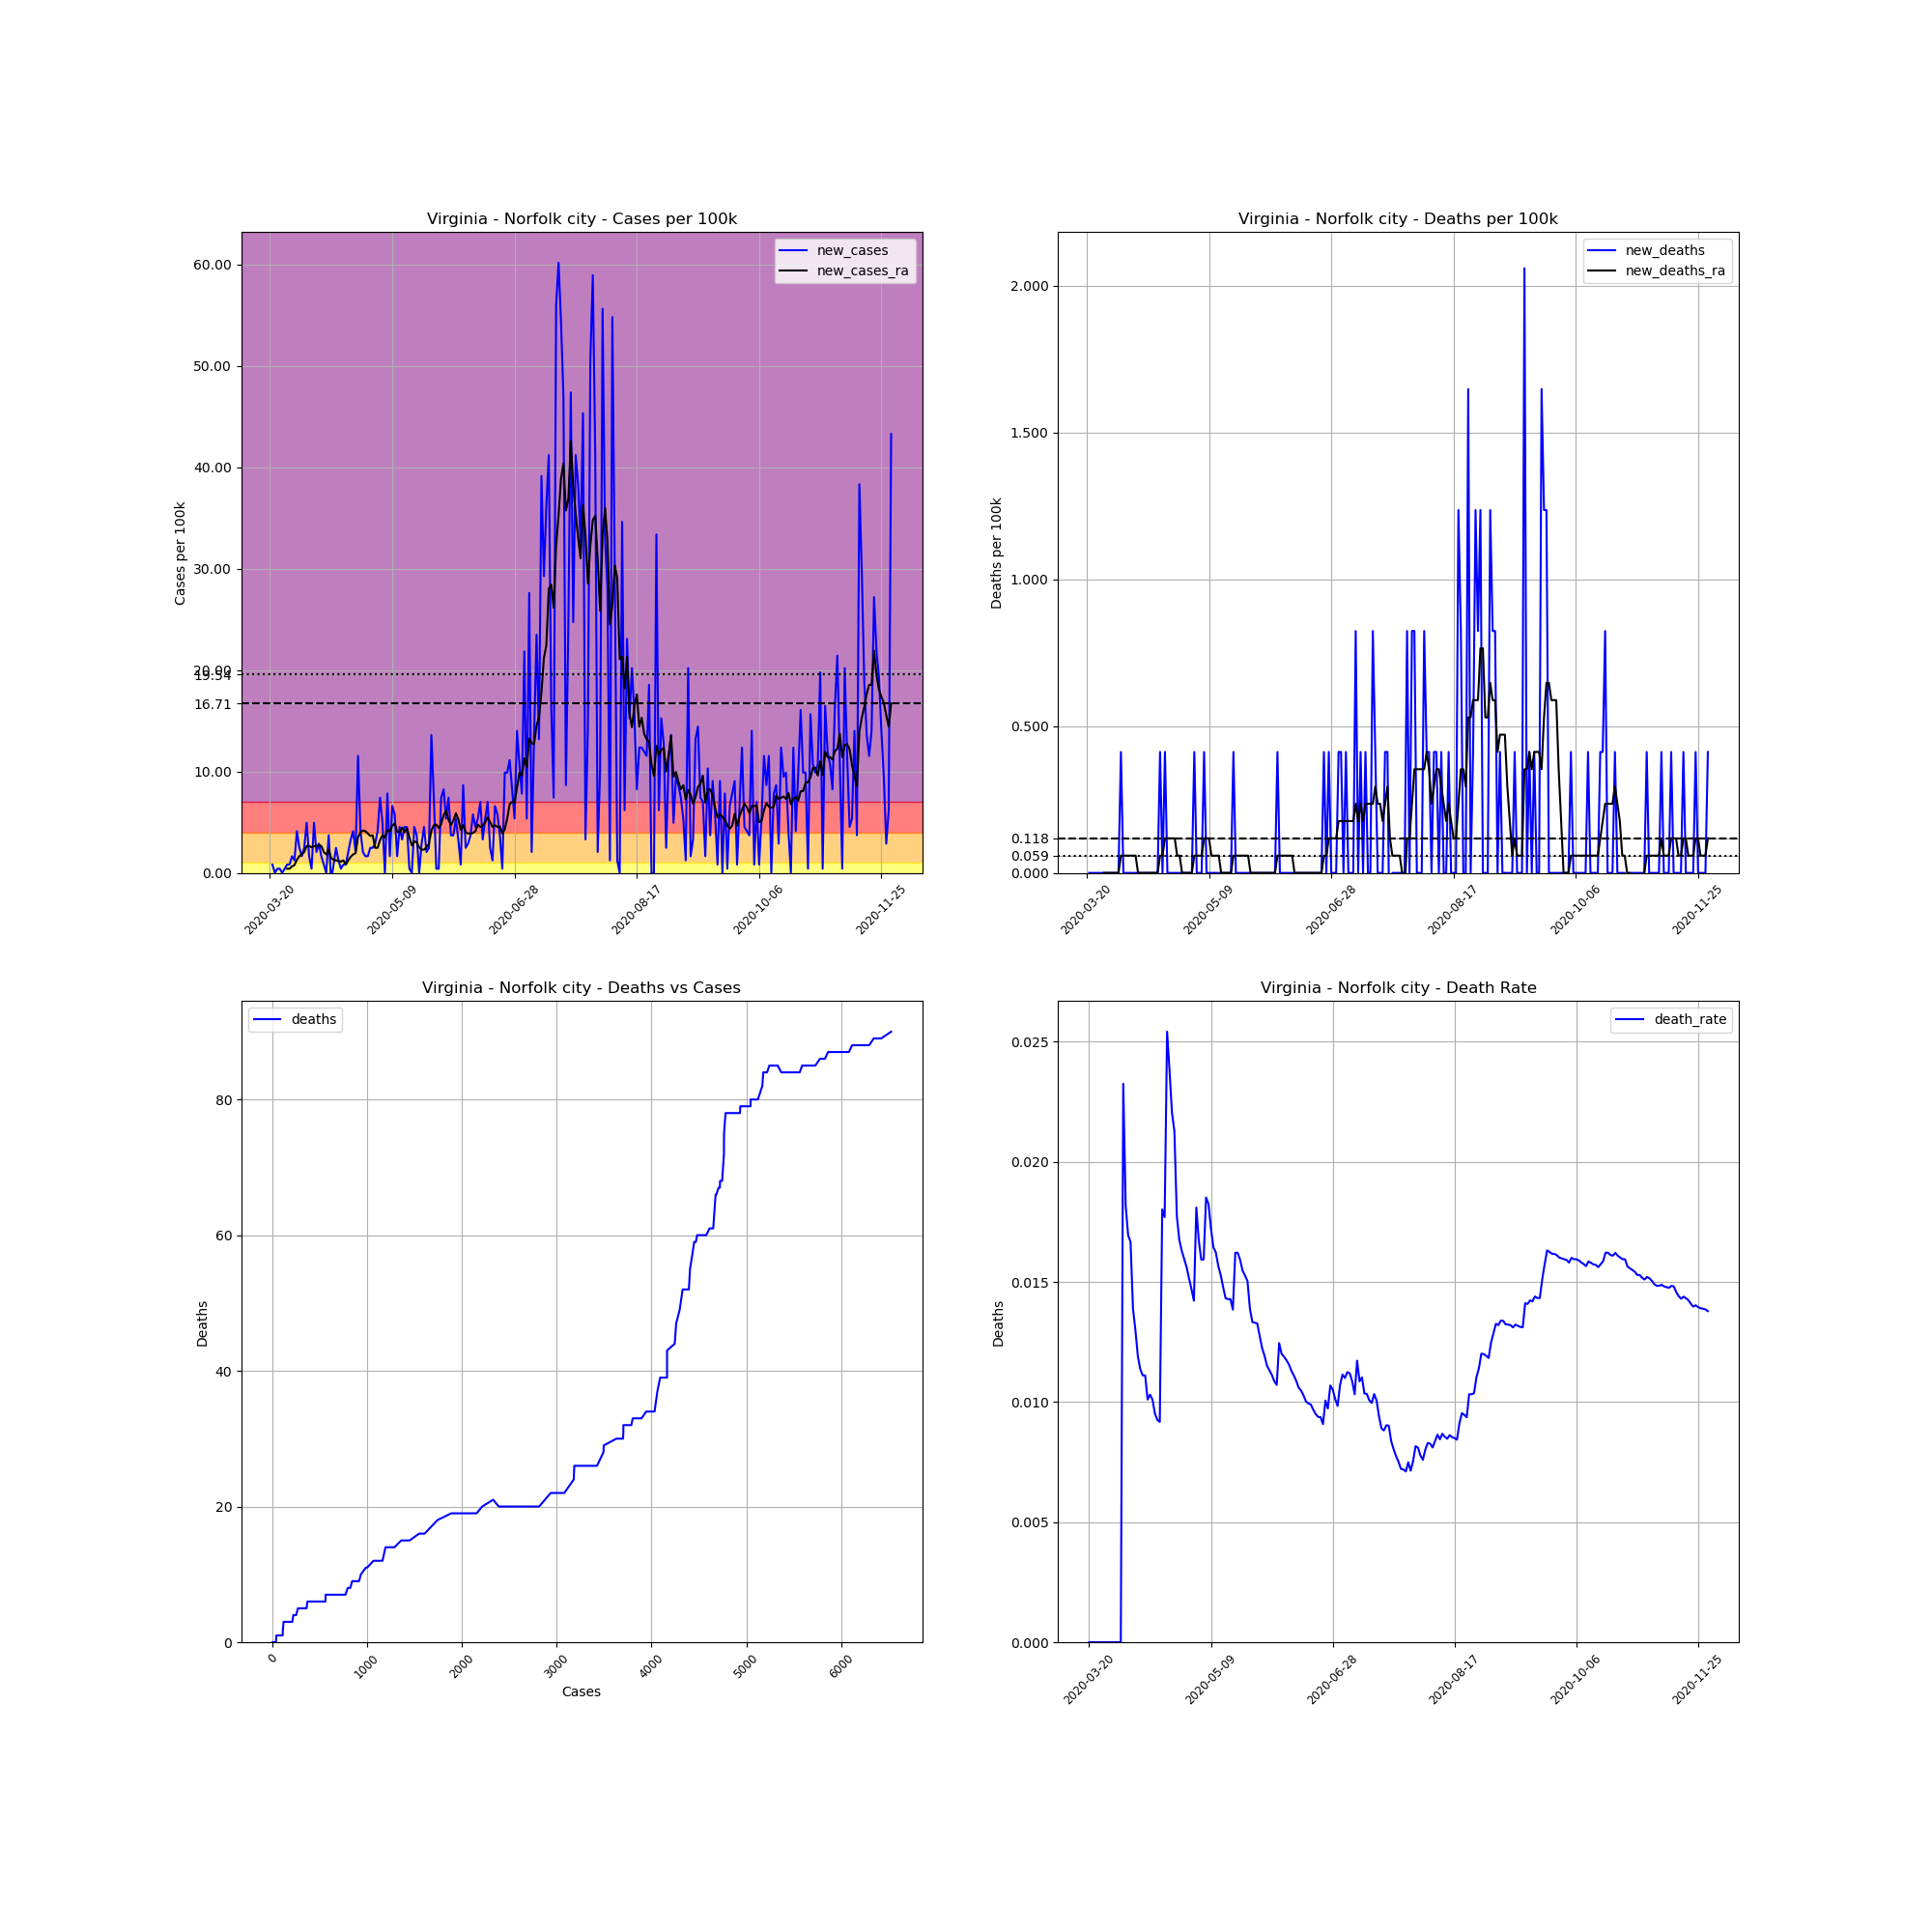

The data file committed next to this chart (first rows):
, date, county, state, fips, cases, deaths, COUNTY, STNAME, CTYNAME, POPESTIMATE2019, cases_per_100k, deaths_per_100k, death_rate, new_cases, new_deaths, new_cases_ra, new_deaths_ra
229991, 2020-03-20, Norfolk city, Virginia, 51710, 1, 0.0, 710, Virginia, Norfolk city, 242742, 0.412, 0.0, 0.0, , , , 
229992, 2020-03-21, Norfolk city, Virginia, 51710, 3, 0.0, 710, Virginia, Norfolk city, 242742, 1.236, 0.0, 0.0, 0.8239, 0.0, , 
229993, 2020-03-22, Norfolk city, Virginia, 51710, 3, 0.0, 710, Virginia, Norfolk city, 242742, 1.236, 0.0, 0.0, 0.0, 0.0, , 
229994, 2020-03-23, Norfolk city, Virginia, 51710, 4, 0.0, 710, Virginia, Norfolk city, 242742, 1.648, 0.0, 0.0, 0.412, 0.0, , 
229995, 2020-03-24, Norfolk city, Virginia, 51710, 5, 0.0, 710, Virginia, Norfolk city, 242742, 2.06, 0.0, 0.0, 0.412, 0.0, , 
229996, 2020-03-25, Norfolk city, Virginia, 51710, 5, 0.0, 710, Virginia, Norfolk city, 242742, 2.06, 0.0, 0.0, 0.0, 0.0, , 
229997, 2020-03-26, Norfolk city, Virginia, 51710, 6, 0.0, 710, Virginia, Norfolk city, 242742, 2.472, 0.0, 0.0, 0.412, 0.0, , 
229998, 2020-03-27, Norfolk city, Virginia, 51710, 8, 0.0, 710, Virginia, Norfolk city, 242742, 3.296, 0.0, 0.0, 0.8239, 0.0, 0.412, 0.0
229999, 2020-03-28, Norfolk city, Virginia, 51710, 10, 0.0, 710, Virginia, Norfolk city, 242742, 4.12, 0.0, 0.0, 0.8239, 0.0, 0.412, 0.0
230000, 2020-03-29, Norfolk city, Virginia, 51710, 14, 0.0, 710, Virginia, Norfolk city, 242742, 5.767, 0.0, 0.0, 1.648, 0.0, 0.6474, 0.0
230001, 2020-03-30, Norfolk city, Virginia, 51710, 17, 0.0, 710, Virginia, Norfolk city, 242742, 7.003, 0.0, 0.0, 1.236, 0.0, 0.7651, 0.0
230002, 2020-03-31, Norfolk city, Virginia, 51710, 27, 0.0, 710, Virginia, Norfolk city, 242742, 11.12, 0.0, 0.0, 4.12, 0.0, 1.295, 0.0
230003, 2020-04-01, Norfolk city, Virginia, 51710, 33, 0.0, 710, Virginia, Norfolk city, 242742, 13.59, 0.0, 0.0, 2.472, 0.0, 1.648, 0.0
230004, 2020-04-02, Norfolk city, Virginia, 51710, 37, 0.0, 710, Virginia, Norfolk city, 242742, 15.24, 0.0, 0.0, 1.648, 0.0, 1.824, 0.0
230005, 2020-04-03, Norfolk city, Virginia, 51710, 43, 1.0, 710, Virginia, Norfolk city, 242742, 17.71, 0.412, 0.02326, 2.472, 0.412, 2.06, 0.05885
230006, 2020-04-04, Norfolk city, Virginia, 51710, 55, 1.0, 710, Virginia, Norfolk city, 242742, 22.66, 0.412, 0.01818, 4.944, 0.0, 2.648, 0.05885
230007, 2020-04-05, Norfolk city, Virginia, 51710, 59, 1.0, 710, Virginia, Norfolk city, 242742, 24.31, 0.412, 0.01695, 1.648, 0.0, 2.648, 0.05885
230008, 2020-04-06, Norfolk city, Virginia, 51710, 60, 1.0, 710, Virginia, Norfolk city, 242742, 24.72, 0.412, 0.01667, 0.412, 0.0, 2.531, 0.05885
230009, 2020-04-07, Norfolk city, Virginia, 51710, 72, 1.0, 710, Virginia, Norfolk city, 242742, 29.66, 0.412, 0.01389, 4.944, 0.0, 2.648, 0.05885
230010, 2020-04-08, Norfolk city, Virginia, 51710, 77, 1.0, 710, Virginia, Norfolk city, 242742, 31.72, 0.412, 0.01299, 2.06, 0.0, 2.589, 0.05885
230011, 2020-04-09, Norfolk city, Virginia, 51710, 84, 1.0, 710, Virginia, Norfolk city, 242742, 34.6, 0.412, 0.0119, 2.884, 0.0, 2.766, 0.05885
230012, 2020-04-10, Norfolk city, Virginia, 51710, 88, 1.0, 710, Virginia, Norfolk city, 242742, 36.25, 0.412, 0.01136, 1.648, 0.0, 2.648, 0.0
230013, 2020-04-11, Norfolk city, Virginia, 51710, 90, 1.0, 710, Virginia, Norfolk city, 242742, 37.08, 0.412, 0.01111, 0.8239, 0.0, 2.06, 0.0
230014, 2020-04-12, Norfolk city, Virginia, 51710, 90, 1.0, 710, Virginia, Norfolk city, 242742, 37.08, 0.412, 0.01111, 0.0, 0.0, 1.824, 0.0
230015, 2020-04-13, Norfolk city, Virginia, 51710, 99, 1.0, 710, Virginia, Norfolk city, 242742, 40.78, 0.412, 0.0101, 3.708, 0.0, 2.295, 0.0
230016, 2020-04-14, Norfolk city, Virginia, 51710, 97, 1.0, 710, Virginia, Norfolk city, 242742, 39.96, 0.412, 0.01031, -0.8239, 0.0, 1.471, 0.0
230017, 2020-04-15, Norfolk city, Virginia, 51710, 99, 1.0, 710, Virginia, Norfolk city, 242742, 40.78, 0.412, 0.0101, 0.8239, 0.0, 1.295, 0.0
230018, 2020-04-16, Norfolk city, Virginia, 51710, 105, 1.0, 710, Virginia, Norfolk city, 242742, 43.26, 0.412, 0.009524, 2.472, 0.0, 1.236, 0.0
230019, 2020-04-17, Norfolk city, Virginia, 51710, 108, 1.0, 710, Virginia, Norfolk city, 242742, 44.49, 0.412, 0.009259, 1.236, 0.0, 1.177, 0.0
230020, 2020-04-18, Norfolk city, Virginia, 51710, 109, 1.0, 710, Virginia, Norfolk city, 242742, 44.9, 0.412, 0.009174, 0.412, 0.0, 1.118, 0.0
230021, 2020-04-19, Norfolk city, Virginia, 51710, 111, 2.0, 710, Virginia, Norfolk city, 242742, 45.73, 0.8239, 0.01802, 0.8239, 0.412, 1.236, 0.05885
230022, 2020-04-20, Norfolk city, Virginia, 51710, 113, 2.0, 710, Virginia, Norfolk city, 242742, 46.55, 0.8239, 0.0177, 0.8239, 0.0, 0.8239, 0.05885
230023, 2020-04-21, Norfolk city, Virginia, 51710, 118, 3.0, 710, Virginia, Norfolk city, 242742, 48.61, 1.236, 0.02542, 2.06, 0.412, 1.236, 0.1177
230024, 2020-04-22, Norfolk city, Virginia, 51710, 126, 3.0, 710, Virginia, Norfolk city, 242742, 51.91, 1.236, 0.02381, 3.296, 0.0, 1.589, 0.1177
230025, 2020-04-23, Norfolk city, Virginia, 51710, 136, 3.0, 710, Virginia, Norfolk city, 242742, 56.03, 1.236, 0.02206, 4.12, 0.0, 1.824, 0.1177
230026, 2020-04-24, Norfolk city, Virginia, 51710, 141, 3.0, 710, Virginia, Norfolk city, 242742, 58.09, 1.236, 0.02128, 2.06, 0.0, 1.942, 0.1177
230027, 2020-04-25, Norfolk city, Virginia, 51710, 169, 3.0, 710, Virginia, Norfolk city, 242742, 69.62, 1.236, 0.01775, 11.53, 0.0, 3.531, 0.1177
230028, 2020-04-26, Norfolk city, Virginia, 51710, 179, 3.0, 710, Virginia, Norfolk city, 242742, 73.74, 1.236, 0.01676, 4.12, 0.0, 4.002, 0.05885
230029, 2020-04-27, Norfolk city, Virginia, 51710, 184, 3.0, 710, Virginia, Norfolk city, 242742, 75.8, 1.236, 0.0163, 2.06, 0.0, 4.178, 0.05885
230030, 2020-04-28, Norfolk city, Virginia, 51710, 188, 3.0, 710, Virginia, Norfolk city, 242742, 77.45, 1.236, 0.01596, 1.648, 0.0, 4.12, 0.0
230031, 2020-04-29, Norfolk city, Virginia, 51710, 192, 3.0, 710, Virginia, Norfolk city, 242742, 79.1, 1.236, 0.01562, 1.648, 0.0, 3.884, 0.0
230032, 2020-04-30, Norfolk city, Virginia, 51710, 198, 3.0, 710, Virginia, Norfolk city, 242742, 81.57, 1.236, 0.01515, 2.472, 0.0, 3.649, 0.0
230033, 2020-05-01, Norfolk city, Virginia, 51710, 204, 3.0, 710, Virginia, Norfolk city, 242742, 84.04, 1.236, 0.01471, 2.472, 0.0, 3.708, 0.0
230034, 2020-05-02, Norfolk city, Virginia, 51710, 211, 3.0, 710, Virginia, Norfolk city, 242742, 86.92, 1.236, 0.01422, 2.884, 0.0, 2.472, 0.0
230035, 2020-05-03, Norfolk city, Virginia, 51710, 221, 4.0, 710, Virginia, Norfolk city, 242742, 91.04, 1.648, 0.0181, 4.12, 0.412, 2.472, 0.05885
230036, 2020-05-04, Norfolk city, Virginia, 51710, 239, 4.0, 710, Virginia, Norfolk city, 242742, 98.46, 1.648, 0.01674, 7.415, 0.0, 3.237, 0.05885
230037, 2020-05-05, Norfolk city, Virginia, 51710, 251, 4.0, 710, Virginia, Norfolk city, 242742, 103.4, 1.648, 0.01594, 4.944, 0.0, 3.708, 0.05885
230038, 2020-05-06, Norfolk city, Virginia, 51710, 251, 4.0, 710, Virginia, Norfolk city, 242742, 103.4, 1.648, 0.01594, 0.0, 0.0, 3.472, 0.05885
230039, 2020-05-07, Norfolk city, Virginia, 51710, 270, 5.0, 710, Virginia, Norfolk city, 242742, 111.2, 2.06, 0.01852, 7.827, 0.412, 4.237, 0.1177
230040, 2020-05-08, Norfolk city, Virginia, 51710, 274, 5.0, 710, Virginia, Norfolk city, 242742, 112.9, 2.06, 0.01825, 1.648, 0.0, 4.12, 0.1177
230041, 2020-05-09, Norfolk city, Virginia, 51710, 290, 5.0, 710, Virginia, Norfolk city, 242742, 119.5, 2.06, 0.01724, 6.591, 0.0, 4.649, 0.1177
230042, 2020-05-10, Norfolk city, Virginia, 51710, 304, 5.0, 710, Virginia, Norfolk city, 242742, 125.2, 2.06, 0.01645, 5.767, 0.0, 4.885, 0.05885
230043, 2020-05-11, Norfolk city, Virginia, 51710, 308, 5.0, 710, Virginia, Norfolk city, 242742, 126.9, 2.06, 0.01623, 1.648, 0.0, 4.061, 0.05885
230044, 2020-05-12, Norfolk city, Virginia, 51710, 319, 5.0, 710, Virginia, Norfolk city, 242742, 131.4, 2.06, 0.01567, 4.532, 0.0, 4.002, 0.05885
230045, 2020-05-13, Norfolk city, Virginia, 51710, 327, 5.0, 710, Virginia, Norfolk city, 242742, 134.7, 2.06, 0.01529, 3.296, 0.0, 4.473, 0.05885
230046, 2020-05-14, Norfolk city, Virginia, 51710, 338, 5.0, 710, Virginia, Norfolk city, 242742, 139.2, 2.06, 0.01479, 4.532, 0.0, 4.002, 0.0
230047, 2020-05-15, Norfolk city, Virginia, 51710, 349, 5.0, 710, Virginia, Norfolk city, 242742, 143.8, 2.06, 0.01433, 4.532, 0.0, 4.414, 0.0
230048, 2020-05-16, Norfolk city, Virginia, 51710, 350, 5.0, 710, Virginia, Norfolk city, 242742, 144.2, 2.06, 0.01429, 0.412, 0.0, 3.531, 0.0
230049, 2020-05-17, Norfolk city, Virginia, 51710, 350, 5.0, 710, Virginia, Norfolk city, 242742, 144.2, 2.06, 0.01429, 0.0, 0.0, 2.707, 0.0
230050, 2020-05-18, Norfolk city, Virginia, 51710, 361, 5.0, 710, Virginia, Norfolk city, 242742, 148.7, 2.06, 0.01385, 4.532, 0.0, 3.119, 0.0
... 195 more rows
